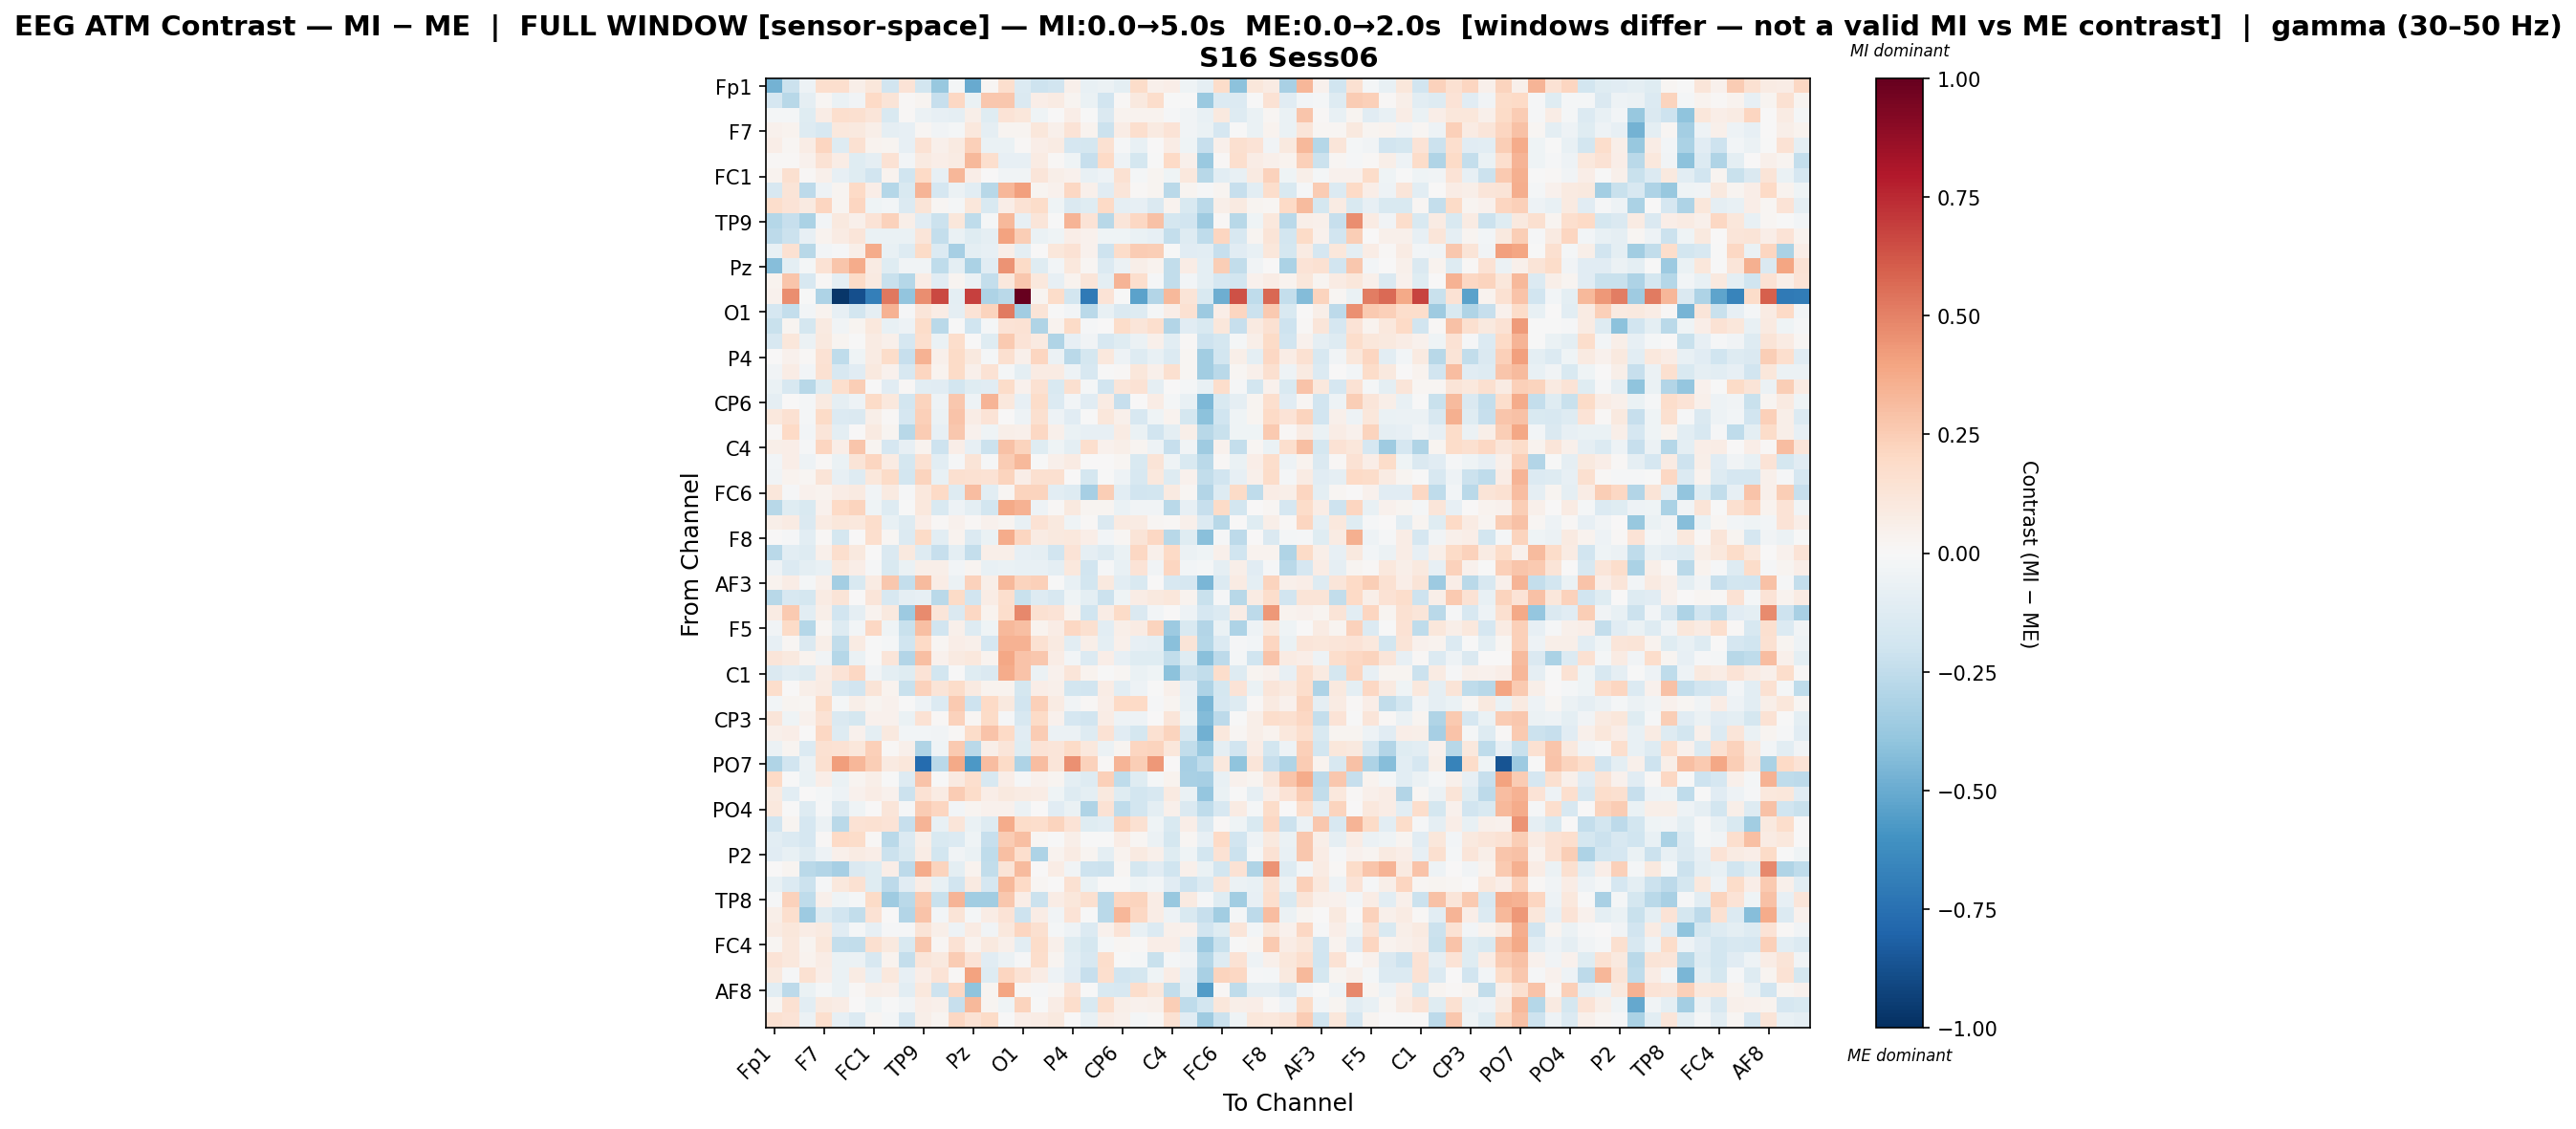

Data behind this chart, as committed beside it:
, Fp1, Fz, F3, F7, FT9, FC5, FC1, C3, T7, TP9, CP5, CP1, Pz, P3, P7, O1, Oz, O2, P4, P8, TP10, CP6, CP2
Fp1, -0.4694, -0.2162, -0.05211, 0.1681, 0.1675, 0.05899, 0.1161, -0.1938, 0.1369, -0.1808, -0.3783, -0.02326, -0.5043, 0.02169, 0.1662, -0.1401, -0.207, -0.1896, 0.0486, -0.07469, -0.05904, -0.1006, 0.1863
Fz, -0.1669, -0.2793, -0.08619, 0.01988, -0.06279, -0.03249, 0.199, 0.1254, 0.008096, 0.0269, -0.2295, 0.2038, -0.06305, 0.269, 0.2733, -0.1419, 0.06501, 0.08058, 0.02583, -0.06454, -0.1926, 0.01274, 0.09954
F3, -0.01568, -0.02112, -0.1187, 0.07527, 0.1716, 0.1602, 0.118, -0.1551, 0.01557, -0.06026, -0.07943, -0.09253, 0.05752, -0.1178, 0.1357, 0.1108, -0.03919, 0.003216, 0.07022, -0.0007436, -0.1483, 0.03634, 0.03449
F7, 0.04317, 0.03211, -0.1252, -0.1634, 0.1054, 0.09923, 0.06035, -0.09349, -0.08505, 0.02057, -0.03805, -0.01661, 0.1055, -0.08671, 0.02975, 0.02382, 0.1134, 0.05352, 0.1364, 0.03433, -0.2171, 0.07497, 0.1648
FT9, 0.06823, 0.0214, 0.07739, 0.2116, -0.1319, 0.1524, 0.03357, 0.02819, -0.08581, 0.1454, 0.05132, 0.09084, 0.2384, -0.06866, -0.06412, 0.0107, 0.06515, 0.08186, -0.1694, -0.1788, 0.1494, -0.01421, -0.07477
FC5, 0.01366, 0.01522, 0.04252, 0.1412, 0.07581, -0.1219, -0.08678, 0.1441, -0.02946, 0.0868, 0.06284, 0.08516, 0.3215, 0.167, -0.08286, -0.0792, 0.08299, 0.008828, -0.04266, -0.2317, 0.1961, -0.05184, -0.1747
FC1, 0.03839, 0.1615, 0.009468, 0.05248, -0.08053, -0.1233, -0.1906, 0.03788, -0.2012, 0.1988, -0.08334, 0.3334, 0.06807, 0.001041, -0.03203, -0.03647, 0.1192, 0.05828, 0.04015, -0.07803, -0.05055, 0.1488, -0.02329
C3, -0.158, 0.1301, -0.263, -0.05071, 0.02971, 0.1981, 0.06263, -0.2865, -0.1547, 0.3412, -0.1678, -0.06104, -0.1032, -0.2743, 0.3313, 0.4069, 0.02489, 0.03939, 0.2083, 0.05033, -0.114, 0.1223, 0.01015
T7, 0.173, 0.1369, 0.09317, 0.216, 0.02995, 0.218, -0.04375, -0.02478, -0.1366, 0.128, 0.02027, -0.0192, 0.1147, -0.1546, 0.06841, 0.1477, 0.1852, -0.04648, -0.1426, -0.1197, 0.1961, -0.0919, -0.08222
TP9, -0.2848, -0.2271, -0.3132, -0.02619, 0.09906, 0.04688, 0.1387, 0.2294, 0.05865, -0.1103, -0.2167, 0.1122, -0.2547, -0.01981, 0.3204, -0.08435, 0.1207, -0.0004578, 0.3374, 0.139, -0.2799, 0.1241, 0.2106
CP5, -0.2617, -0.2115, -0.08452, 0.03736, 0.07987, 0.1191, -0.06897, -0.06682, -0.06984, 0.1237, -0.24, -0.06987, -0.1191, -0.08886, 0.4014, 0.2483, -0.06346, -0.0399, 0.06514, 0.04307, -0.04124, -0.04135, -0.06718
CP1, -0.07244, 0.1489, -0.2752, -0.02803, -0.008906, 0.06004, 0.3681, -0.07564, -0.1308, 0.1922, -0.1389, -0.3308, -0.09609, -0.08315, 0.05748, -0.09512, 0.003353, 0.1159, 0.1458, 0.04493, -0.2108, 0.1813, 0.2554
Pz, -0.4228, -0.09782, -0.02257, 0.1462, 0.2739, 0.3677, 0.08323, -0.1238, -0.03489, -0.03354, -0.2501, -0.09463, -0.3183, -0.1103, 0.4507, 0.1905, -0.1196, -0.03091, 0.1043, 0.02247, -0.1401, -0.05829, 0.05795
P3, 0.03381, 0.279, -0.1573, 0.008387, -0.09357, 0.1945, 0.08983, -0.2194, -0.2827, 0.07778, -0.1129, 0.03103, -0.05524, -0.2386, 0.1043, 0.2716, 0.105, -0.08006, 0.03159, 0.1248, -0.09566, 0.3405, 0.1691
P7, 0.04444, 0.4667, -0.005271, -0.3075, -0.9764, -0.8776, -0.6818, 0.5293, -0.3971, 0.4625, 0.6593, -0.09656, 0.6857, -0.3113, -0.2728, 1.0, 0.02587, 0.1849, -0.1798, -0.7103, 0.1396, -0.003281, -0.5322
O1, -0.1649, -0.2415, -0.02531, 0.03351, -0.08206, -0.1839, -0.08615, 0.3442, -0.01548, 0.119, 0.07549, -0.08834, 0.137, 0.2211, 0.5201, -0.3451, 0.1303, -0.001975, -0.02639, -0.2728, -0.0706, -0.1471, -0.1308
Oz, -0.2207, 0.03077, -0.1782, 0.09286, -0.03224, 0.02647, 0.108, -0.07307, -0.05031, 0.1871, -0.269, -0.006702, -0.2005, -0.01865, 0.139, 0.1468, -0.3031, 0.03467, 0.1891, -0.01388, 0.006346, 0.18, 0.1221
O2, -0.1589, 0.1107, -0.06031, 0.0955, 0.02517, -0.002005, 0.07926, 0.04788, -0.1714, 0.1715, -0.06736, 0.1789, 0.006966, -0.1225, 0.2594, 0.1339, 0.08856, -0.2992, -0.08362, -0.03133, -0.1583, -0.1196, -0.05934
P4, 0.005851, 0.04583, 0.01555, 0.1481, -0.2578, -0.04214, 0.08354, 0.1859, -0.2318, 0.3454, 0.04701, 0.1931, 0.1007, -0.01628, 0.1588, 0.05224, 0.2119, -0.06185, -0.2715, -0.1792, 0.108, -0.0487, -0.1316
P8, -0.03162, 0.07647, -0.03091, 0.1543, -0.1607, -0.1154, 0.09965, 0.04653, -0.1631, 0.2115, 0.03583, 0.1888, 0.05108, 0.1471, -0.01713, -0.09391, 0.08111, 0.08575, -0.05113, -0.1635, -0.002135, 0.01254, 0.1136
TP10, -0.06515, -0.1639, -0.2805, -0.1224, 0.1666, 0.2454, -0.003746, -0.1113, 0.01306, -0.1066, -0.1117, -0.1828, -0.1203, -0.1141, 0.1801, 0.04332, 0.1534, -0.1529, 0.1563, -0.02236, -0.1926, 0.123, 0.1483
CP6, -0.09331, 0.007412, -0.0199, 0.08779, -0.09274, -0.05172, 0.1951, 0.1035, -0.1853, 0.2209, -0.05317, 0.2712, -0.0518, 0.3365, 0.1049, -0.08578, 0.183, -0.1388, -0.03096, -0.1152, 0.08413, -0.2311, 0.00288
CP2, 0.1023, 0.153, -0.02122, 0.1941, -0.1393, -0.146, 0.05788, 0.01035, -0.1688, 0.2417, -0.05675, 0.2874, 0.07715, 0.137, 0.005952, -0.04972, 0.1613, -0.04742, -0.1155, -0.004862, 0.1126, 0.04816, -0.1613
Cz, 0.009786, 0.2027, -0.03015, 0.1218, -0.0967, 0.00183, 0.08645, 0.02659, -0.2754, 0.2525, -0.07819, 0.2716, 0.04536, -0.04357, 0.06014, 0.05382, 0.2079, 0.05423, -0.06898, -0.08387, -0.07882, 0.08316, -0.06934
C4, 0.06004, 0.0646, -0.01398, 0.2119, 0.0683, 0.2743, 0.02974, -0.1716, -0.08583, 0.03544, -0.2061, 0.06472, -0.08274, -0.2166, 0.2943, 0.2253, -0.1184, -0.04013, -0.09524, 0.1668, 0.04106, 0.05579, 0.02551
T8, -0.02818, 0.0701, -0.05255, 0.01532, -0.0652, 0.1311, 0.2113, 0.08307, -0.1724, 0.1515, -0.1041, -0.01154, 0.1328, -0.0111, 0.2576, 0.3254, -0.002024, 0.05285, 0.08472, 0.001481, 0.007184, 0.01886, -0.1485
FT10, -0.03504, 0.038, 0.01835, 0.1252, -0.08153, -0.1251, 0.1113, 0.1915, -0.1836, 0.2207, -0.07385, 0.1614, 0.1494, 0.1421, 0.2232, 0.06818, 0.1638, 0.1623, 0.0003026, -0.1732, -0.006414, -0.05076, -0.162
FC6, 0.1171, -0.01507, 0.04264, 0.03131, 0.07383, 0.09111, -0.03687, 0.09258, -0.01389, 0.1087, 0.2015, -0.1305, 0.3055, -0.1075, 0.02109, 0.2195, 0.2265, -0.1078, -0.1294, -0.3314, 0.2462, -0.1037, -0.1898
FC2, -0.2752, -0.1198, -0.1499, 0.04629, 0.1957, 0.2194, -0.04464, -0.1317, -0.002759, 0.1058, -0.1551, -0.05008, -0.09969, -0.1861, 0.3763, 0.35, -0.05088, 0.00864, 0.09527, 0.02427, 0.02713, -0.06435, -0.03593
F4, 0.05643, 0.08336, -0.1438, 0.07813, 0.1165, 0.1065, 0.1736, -0.07615, -0.1284, 0.06819, 0.01334, 0.04078, 0.0128, 0.04158, 0.02389, -0.07367, 0.1483, 0.09783, -0.04313, 0.008838, -0.1446, 0.09008, 0.0789
F8, 0.007712, -0.01535, -0.1085, 0.01549, -0.1765, 0.002029, 0.1668, 0.01799, -0.1356, 0.1903, -0.1021, 0.03755, -0.1339, -0.06839, 0.3697, 0.2135, 0.08581, 0.09755, 0.105, 0.06261, -0.02592, 0.01594, 0.128
Fp2, -0.2717, -0.1021, -0.1299, 0.05375, 0.1703, 0.09772, 0.005959, -0.1435, 0.09476, -0.1262, -0.2276, -0.1006, -0.2414, 0.05814, 0.05657, -0.08414, -0.09264, -0.1922, 0.1373, -0.08603, -0.1288, -0.06479, 0.2062
AF7, -0.05142, -0.1331, -0.09617, -0.07058, 0.1038, 0.06903, -0.01362, -0.1489, -0.06977, 0.0614, 0.05965, -0.0302, 0.02814, -0.07368, -0.06437, -0.07599, -0.07426, -0.09393, 0.1074, -0.1878, -0.01474, -0.07442, 0.1336
AF3, 0.0358, 0.0759, -0.02114, 0.05306, -0.3367, -0.1509, 0.08037, 0.2713, -0.2368, 0.3147, 0.07458, -0.05811, 0.2325, 0.05548, 0.3223, 0.2211, 0.235, -0.007505, -0.07513, -0.185, 0.101, -0.1032, -0.1501
AFz, -0.2796, -0.1579, -0.1727, 0.08069, 0.1263, 0.0006165, 0.1224, -0.1612, -0.0892, -0.08544, -0.2659, 0.1878, -0.1917, 0.07229, 0.165, -0.2208, -0.1309, -0.1629, -0.04082, -0.0951, -0.2144, -0.0438, 0.07598
F1, 0.08459, 0.2585, -0.1069, 0.06052, -0.1905, -0.08938, 0.03513, 0.09565, -0.3617, 0.469, 0.1237, -0.1412, 0.2099, 0.03423, 0.172, 0.4787, 0.149, 0.1354, 0.0315, -0.2007, 0.07246, 0.1893, -0.143
F5, -0.03824, 0.1894, -0.284, 0.01836, -0.1322, -0.0293, 0.2033, -0.04244, -0.2242, 0.2996, -0.194, 0.05208, -0.1327, -0.04645, 0.326, 0.3005, 0.03503, 0.07364, 0.2073, 0.1621, -0.1081, 0.05956, 0.08202
FT7, -0.07849, 0.01761, -0.1429, 0.05642, -0.2479, 0.08163, -0.007577, -0.0221, -0.2013, 0.196, 0.02222, 0.06684, 0.05393, -0.1693, 0.3487, 0.3494, 0.1498, 0.09347, -0.1068, 0.05791, -0.09635, 0.05312, -0.08288
FC3, 0.1172, 0.09716, 0.03474, -0.036, -0.2881, -0.06385, -0.007168, 0.1203, -0.2895, 0.2999, 0.04461, 0.09188, 0.1039, 0.03295, 0.39, 0.2844, 0.271, 0.07576, -0.02856, -0.1335, 0.06417, -0.08581, -0.1232
C1, -0.1411, -0.1077, -0.1301, 0.0754, 0.1367, 0.2081, -0.03383, -0.09655, -0.1214, 0.1353, -0.1824, -0.001312, -0.1193, -0.148, 0.3725, 0.2822, -0.05955, 0.04138, 0.1176, 0.03336, -0.00181, 0.01755, -0.06966
C5, 0.1738, 0.003998, 0.06142, 0.08221, -0.159, -0.1894, 0.1268, 0.03582, -0.2188, 0.2275, 0.1325, 0.1874, 0.08716, 0.03831, 0.03892, -0.1748, 0.06768, 0.05422, -0.1803, -0.1946, 0.07153, -0.1067, -0.05004
TP7, -0.02763, 0.02625, 0.02298, 0.1909, -0.02102, 0.05946, 0.02922, 0.04679, -0.004996, -0.05343, -0.1346, 0.2624, -0.2106, 0.1962, 0.1014, -0.1877, 0.2405, 0.08018, -0.03355, 0.01545, 0.06966, 0.1982, 0.2022
CP3, 0.1179, -0.04245, 0.0464, 0.1438, -0.1439, -0.1734, 0.04568, 0.03961, -0.06801, 0.1484, 0.01182, 0.2296, 0.022, 0.1926, -0.01153, -0.1623, 0.1879, 0.04004, -0.1658, -0.1935, 0.0731, -0.05046, -0.05462
P1, 0.05342, 0.06674, 0.0008113, 0.2103, -0.1261, 0.04095, -0.1005, 0.09726, -0.02957, -0.03086, -0.0315, 0.01124, 0.1875, 0.2886, 0.1967, -0.1107, 0.2533, -0.05539, -0.05643, -0.1275, 0.1455, -0.1164, -0.1774
P5, -0.06103, 0.03074, -0.1387, 0.1511, 0.1426, 0.1096, 0.2398, 0.01551, 0.049, -0.2991, -0.04089, 0.2629, -0.2703, 0.05602, 0.1185, -0.1236, 0.1396, 0.119, 0.1901, 0.1068, -0.05919, 0.02429, 0.2146
PO7, -0.3012, -0.1891, -0.06038, 0.1584, 0.4214, 0.3351, 0.2479, 0.08814, 0.1165, -0.7714, -0.2687, 0.3794, -0.5706, 0.3112, 0.1909, -0.3059, 0.3112, 0.1236, 0.4564, 0.228, 0.01357, 0.3382, 0.2499
PO3, 0.2012, -0.005334, -0.0642, 0.06539, -0.06651, 0.0241, 0.05684, -0.0016, -0.1278, 0.2862, -0.001844, 0.0926, 0.1701, -0.1631, 0.06411, -0.01301, 0.04203, 0.02488, -0.1001, -0.1322, 0.2398, -0.2523, -0.1235
POz, 0.08865, -0.1049, 0.005707, -0.02194, -0.04791, 0.04202, 0.07396, 0.04333, -0.2143, 0.1471, 0.07999, 0.2543, 0.1856, 0.06533, 0.1015, 0.08427, 0.07731, -0.04214, -0.131, -0.1013, 0.09784, -0.1177, -0.1858
PO4, 0.1072, -0.001858, -0.1307, -0.01475, -0.147, -0.04168, 0.003042, 0.1195, -0.008372, 0.2503, 0.2157, -0.02657, 0.02408, 0.04219, 0.03944, -0.06125, 0.004543, -0.1111, -0.06747, -0.2971, 0.1441, -0.2511, -0.1829
PO8, -0.1892, 0.02667, -0.1648, -0.05488, -0.2683, 0.1411, 0.1506, 0.1372, -0.2333, 0.3401, -0.07289, 0.1198, -0.06528, -0.1324, 0.3697, 0.185, 0.1744, 0.223, 0.1395, -0.1211, -0.109, 0.2231, 0.1557
P6, -0.1073, -0.1354, -0.1671, 0.01026, 0.1982, 0.1826, 0.00846, -0.2688, -0.1399, 0.05622, -0.1553, -0.133, -0.04312, -0.2322, 0.2549, 0.3013, 0.01875, -0.006576, 0.05888, -0.007015, -0.003877, 0.07508, 0.01606
P2, -0.1135, -0.07418, -0.1311, -0.05065, 0.05342, 0.08224, 0.06912, -0.216, -0.1532, 0.07733, -0.1807, -0.0355, -0.0629, -0.2576, 0.3012, 0.17, -0.3061, 0.03589, 0.08563, 0.03112, -0.09686, 0.03153, 0.08821
CPz, 0.007134, 0.02392, -0.2676, -0.2916, -0.3282, -0.1418, -0.1247, 0.06598, -0.2578, 0.3741, 0.2244, -0.09933, 0.03904, -0.2466, 0.1316, 0.3127, 0.003971, 0.07137, -0.03659, -0.2041, -0.217, 0.02191, -0.1733
CP4, -0.07283, -0.1333, -0.2126, -0.01413, 0.1044, 0.1538, -0.1191, -0.259, -0.1153, 0.07161, -0.07776, -0.1951, 0.09308, -0.1717, 0.3249, 0.1972, 0.02191, 0.005259, 0.151, -0.06764, -0.001311, -0.005995, -0.04145
TP8, -0.01329, 0.2332, -0.2519, 0.0534, -0.04582, -0.01916, 0.1885, -0.354, -0.2694, 0.2631, -0.2188, 0.3363, -0.3485, -0.3471, 0.2659, 0.06797, -0.2143, 0.07511, 0.1156, 0.1579, -0.2701, 0.2179, 0.2261
C6, 0.05663, 0.1646, -0.3644, -0.1317, -0.188, -0.2439, 0.1464, 0.006396, -0.2962, 0.2873, -0.02495, 0.1296, -0.02037, 0.07674, 0.1403, -0.208, 0.07516, -0.03225, 0.1374, -0.004097, -0.2693, 0.3301, 0.2091
C2, 0.08037, 0.1104, 0.07621, 0.0908, -0.1172, -0.02243, -0.08383, -0.01409, -0.008422, 0.1292, 0.06046, -0.05132, 0.08573, -0.03897, 0.1061, 0.2124, 0.1591, -0.02244, -0.05333, -0.139, 0.04143, 0.1335, -0.07042
FC4, 0.02294, 0.1073, 0.02434, 0.1162, -0.2361, -0.2459, 0.1573, 0.09607, -0.1519, 0.2685, 0.01913, 0.1463, 0.03795, 0.09387, 0.0486, -0.1063, 0.1856, 0.05048, -0.1215, -0.1762, -0.01663, 0.01954, 0.01454
FT8, 0.1344, 0.105, 0.03195, 0.07123, -0.06364, -0.05624, -0.1563, 0.03706, -0.2411, 0.1213, 0.09489, 0.2524, 0.14, -0.1131, -0.05833, -0.008472, 0.175, 0.0282, -0.1071, -0.1563, 0.1791, -0.006958, -0.01829
F6, 0.09928, -0.01371, 0.1507, 0.06757, -0.06836, 0.07816, -0.07919, 0.1061, -0.07859, 0.06844, 0.1382, 0.01136, 0.3988, -0.1289, 0.2185, 0.142, 0.07468, -0.05415, -0.1126, -0.2306, 0.1641, -0.1909, -0.1737
... 3 more rows
